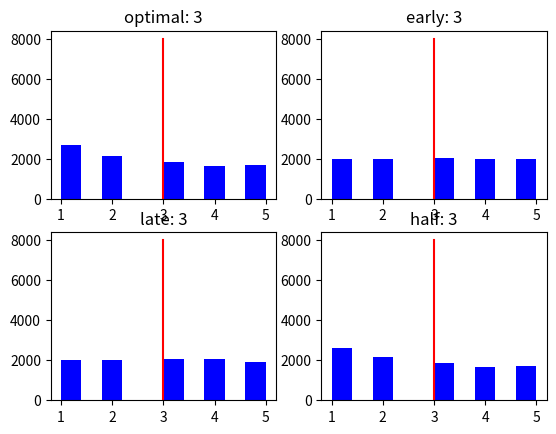

Python code for this plot: (Note: this script raises an exception after producing the figure.)
# -*- coding: utf-8 -*-
"""
Created on Wed Jun 21 21:19:52 2017

@author: katsuhisa
"""

# import libraries
import random
import numpy as np
import matplotlib.pyplot as plt
import seaborn as sns

# path to save figs
figpath = r'C:\\python_dir\\qiita\\optimalStop\\'

# function to find a partner based on a given decision-time
def getmeplease(rest, dt, fig):
    ## INPUT: rest ... integer representing the number of the fixed future encounters
    #         dt ... integer representing the decision time to set the threshold
    #         fig ... 1 if you want to plot the data
    # ++++++++++++++++++++++++++++++++++++++++++++++++++++++++++++++++
    
    # score ranging from 0 to 100
    scoremax = 100
    #random.seed(1220)
    
    # sequence of scores 
    distribution = random.sample(range(scoremax), k=rest)
    
    # visualize distribution
    if fig==1:
        # visualize distribution of score
        plt.close('all')
        plt.bar(range(1,rest+1), distribution, width=1)
        plt.xlabel('sequence')
        plt.ylabel('score')
        plt.xlim((0.5,rest+0.5))
        plt.ylim((0,scoremax))
        plt.xticks(range(1, rest+1))

    # remember the highest score among the 100 x dt %
    if dt > 0:
        threshold = max(distribution[:dt])
    else:
        threshold = 0
    
    # pick up the first one whose score exceeds the threshold
    partner_id = 1
    partner_score = distribution[0]
    t = dt
    for t in range(dt+1, rest):
        if partner_score < threshold:
            partner_score = distribution[t]
        else:
            partner_id = t
            break
    else:
        partner_score = distribution[-1]
        partner_id = rest
        
    # get the actual ranking of the partner
    array = np.array(distribution)
    temp = array.argsort()
    ranks = np.empty(len(array), int)
    ranks[temp] = np.arange(len(array))
    partner_rank = rest - ranks[partner_id-1]
            
    # visualize all
    if fig==1:
        plt.plot([decisiontime+0.5,decisiontime+0.5],[0,scoremax],'--k')
        plt.bar(partner_id,partner_score, color='g', width=1)   
    
    return [partner_id, partner_score, partner_rank]

# basic parameters =======================================================
rest = 10
decisiontime = int(round(rest/np.exp(1)))
partner = getmeplease(rest, decisiontime, 0)

# simulation =============================================================
# parameters
repeat = 10000
rest = [5,10,20,100]
opt_dt = [int(round(x/np.exp(1))) for x in rest]
tooearly_dt = [int(round(x*0.1)) for x in rest]
toolate_dt = [int(round(x*0.8)) for x in rest]
half_dt = [int(round(x*0.5)) for x in rest]

# initialization
opt_rank = np.zeros(repeat*len(rest))
early_rank = np.zeros(repeat*len(rest))
late_rank = np.zeros(repeat*len(rest))
half_rank = np.zeros(repeat*len(rest))
opt_score = np.zeros(repeat*len(rest))
early_score = np.zeros(repeat*len(rest))
late_score = np.zeros(repeat*len(rest))
half_score = np.zeros(repeat*len(rest))

# loop to find the actual rank and score of a partner
k = 0
for r in range(len(rest)):
    for i in range(repeat):    
        # optimal model
        partner_opt = getmeplease(rest[r], opt_dt[r], 0)
        opt_score[k] = partner_opt[1]
        opt_rank[k] = partner_opt[2]
        
        # too-early model
        partner_early = getmeplease(rest[r], tooearly_dt[r], 0)
        early_score[k] = partner_early[1]
        early_rank[k] = partner_early[2]
        
        # too-late model
        partner_late = getmeplease(rest[r], toolate_dt[r], 0)
        late_score[k] = partner_late[1]
        late_rank[k] = partner_late[2]
        
        # half-time model
        partner_half = getmeplease(rest[r], half_dt[r], 0)
        half_score[k] = partner_half[1]
        half_rank[k] = partner_half[2]
        
        k += 1
        
# visualize distributions of ranks of chosen partners
plt.close('all')
begin = 0
for i in range(len(rest)):
    plt.figure(i+1)
    
    plt.subplot(2,2,1)
    plt.hist(opt_rank[begin:begin+repeat],color='blue')
    med = np.median(opt_rank[begin:begin+repeat])
    plt.plot([med, med],[0, repeat*0.8],'-r')
    plt.title('optimal: %i' %int(med))
    
    plt.subplot(2,2,2)
    plt.hist(early_rank[begin:begin+repeat],color='blue')
    med = np.median(early_rank[begin:begin+repeat])
    plt.plot([med, med],[0, repeat*0.8],'-r')
    plt.title('early: %i' %int(med))
    
    plt.subplot(2,2,3)
    plt.hist(late_rank[begin:begin+repeat],color='blue')
    med = np.median(late_rank[begin:begin+repeat])
    plt.plot([med, med],[0, repeat*0.8],'-r')
    plt.title('late: %i' %int(med))
    
    plt.subplot(2,2,4)
    plt.hist(half_rank[begin:begin+repeat],color='blue')
    med = np.median(half_rank[begin:begin+repeat])
    plt.plot([med, med],[0, repeat*0.8],'-r')
    plt.title('half: %i' %int(med))
        
    fig = plt.gcf()
    fig.canvas.set_window_title('rest' + ' ' + str(rest[i]))
    
    begin += repeat
    
    plt.savefig(figpath + 'rank_' + str(rest[i]))

begin = 0
for i in range(len(rest)):
    plt.figure(i+10)
    
    plt.subplot(2,2,1)
    plt.hist(opt_score[begin:begin+repeat],color='green')
    med = np.median(opt_score[begin:begin+repeat])
    plt.plot([med, med],[0, repeat*0.8],'-r')
    plt.title('optimal: %i' %int(med))
    
    plt.subplot(2,2,2)
    plt.hist(early_score[begin:begin+repeat],color='green')
    med = np.median(early_score[begin:begin+repeat])
    plt.plot([med, med],[0, repeat*0.8],'-r')
    plt.title('early: %i' %int(med))
    
    plt.subplot(2,2,3)
    plt.hist(late_score[begin:begin+repeat],color='green')
    med = np.median(late_score[begin:begin+repeat])
    plt.plot([med, med],[0, repeat*0.8],'-r')
    plt.title('late: %i' %int(med))
    
    plt.subplot(2,2,4)
    plt.hist(half_score[begin:begin+repeat],color='green')
    med = np.median(half_score[begin:begin+repeat])
    plt.plot([med, med],[0, repeat*0.8],'-r')
    plt.title('half: %i' %int(med))
        
    fig = plt.gcf()
    fig.canvas.set_window_title('rest' + ' ' + str(rest[i]))

    begin += repeat
    
    plt.savefig(figpath + 'score_' + str(rest[i]))